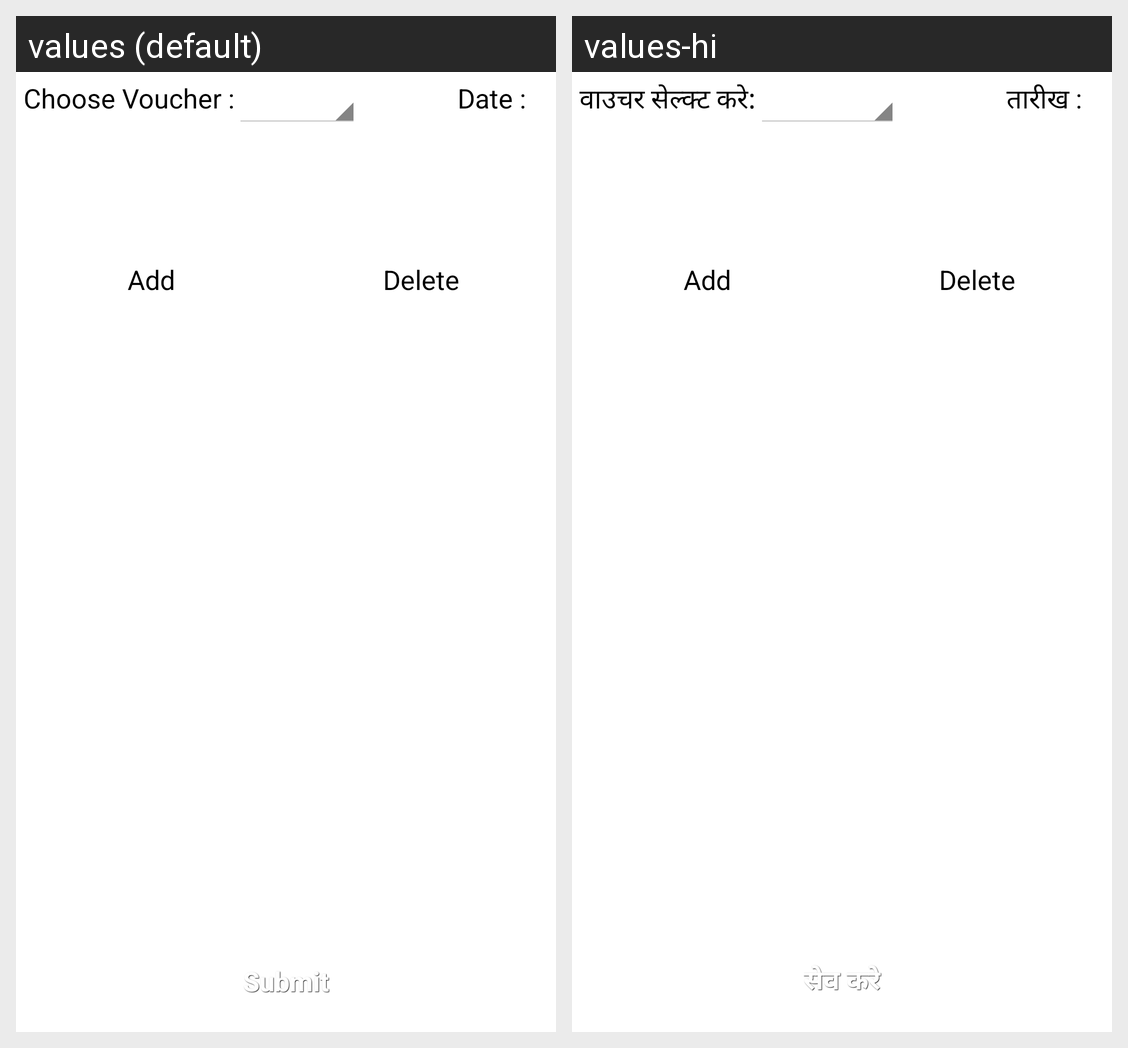

Strings drawn on this Android screen and how each of the app's shown locales translates them:
Android screen res/layout/activity_transaction.xml rendered under 2 locales, left to right: values (default), values-hi. Device: Nexus 5 (rendered at 1080×1920; each locale shown at half size, 540×960, under a caption strip naming it); theme AppTheme.
Strings drawn on this screen, with the default value and each locale's value (text and hints the layout hard-codes, and strings that could not be matched under every locale, appear in the picture but are not listed):

voucher_name
  values: Choose Voucher :
  values-hi: वाउचर सेल्क्ट करे:

voucher_date
  values: Date :
  values-hi: तारीख :

submit
  values: Submit
  values-hi: सेव करे
